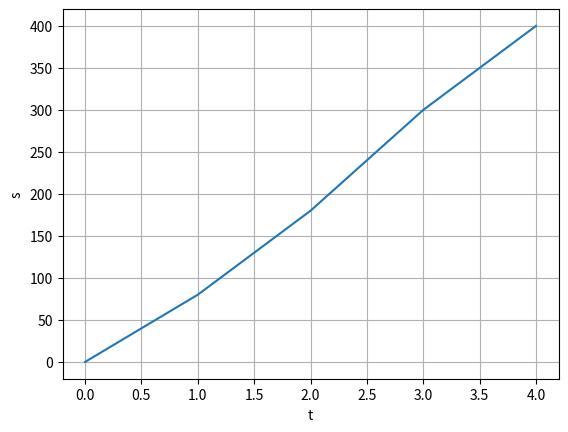

Reproduce this figure in Python.
# 미분계수 연습
# 평균변화율과 순간변화율을 코드로 작성
# 서울에서 부산까지 자동차로 이동하는 경우, 총거리 400km / 총소요시간 4시간
# - 중심차분공식으로 순간 속력을 근사한다
# - 중심차분 : 양 옆 두 지점의 차이를 이용해 중간 지점의 순간 기울기를 추정한다
import numpy as np
import matplotlib.pyplot as plt
# 데이터 준비
t = np.array([0,1,2,3,4], dtype=float) # 시간
s= np.array([0.0, 80.0, 180.0, 300.0, 400.0], dtype=float) # 누적 이동거리

# 시각화
plt.plot(t, s)
plt.xlabel('t')
plt.ylabel('s')
plt.grid()
plt.show()
plt.close

# 전체 주행 거리
s_tot = s[-1] # 400.0
s_half = s_tot / 2.0 # 전체 거리 절반, 중간 지점 = 200km

# 평균변화율 계산
# 평균속도 = 전체 거리 변화량 / 전체 시간 변화량
t_tot = t[-1] - t[0] # 총소요시간
v_avg = (s[-1] - s[0])/t_tot # 전체 평균 속도

# 보간함수 사용
t_mid = np.interp(s_half, s, t)
print(f't_mid : {t_mid}') # 약 2.17 실제 주행곡선은 속도의 변화 때문에 더 늦게 200km에 도달했다.

# 시간 간격의 중앙값을 구한다. => 평균적인 샘플 계산
dt_mid = np.median(np.diff(t))
h = dt_mid * 0.5 # 중심파분에서 사용할 작은 간격 0.5h
s_plus = np.interp(t_mid + h, t, s) # 중간 지점 약간 앞
s_minus = np.interp(t_mid - h, t, s) # 중간 지점 약간 뒤

# 중심차분으로 순간 속도 추정 (단위:km/h)
v_kph = (s_plus - s_minus) / (2.0 * h) # 기울기 근삿값

print(f'총 이동거리 = {s_tot:.1f}km, 총 소요시간 : {t_tot:.1f}h')
print(f'평균변화율(평균속력) = {v_avg:.1f}km/h')
print(f'중간지점을 지나는 시간 = {t_mid:.2f}시간')
print(f's_plus={s_plus:.1f}km, s_minus={s_minus:.1f}km')
print(f'중간지점의 순간 속력={v_kph:.1f}km/h') # 순간속도 = 순간변화율 = 접선기울기 = 미분계수
'''
총 이동거리 = 400.0km, 총 소요시간 : 4.0h
평균변화율(평균속력) = 100.0km/h
중간지점을 지나는 시간 = 2.17시간
s_plus=260.0km, s_minus=146.7km
중간지점의 순간 속력=113.3km/h
'''